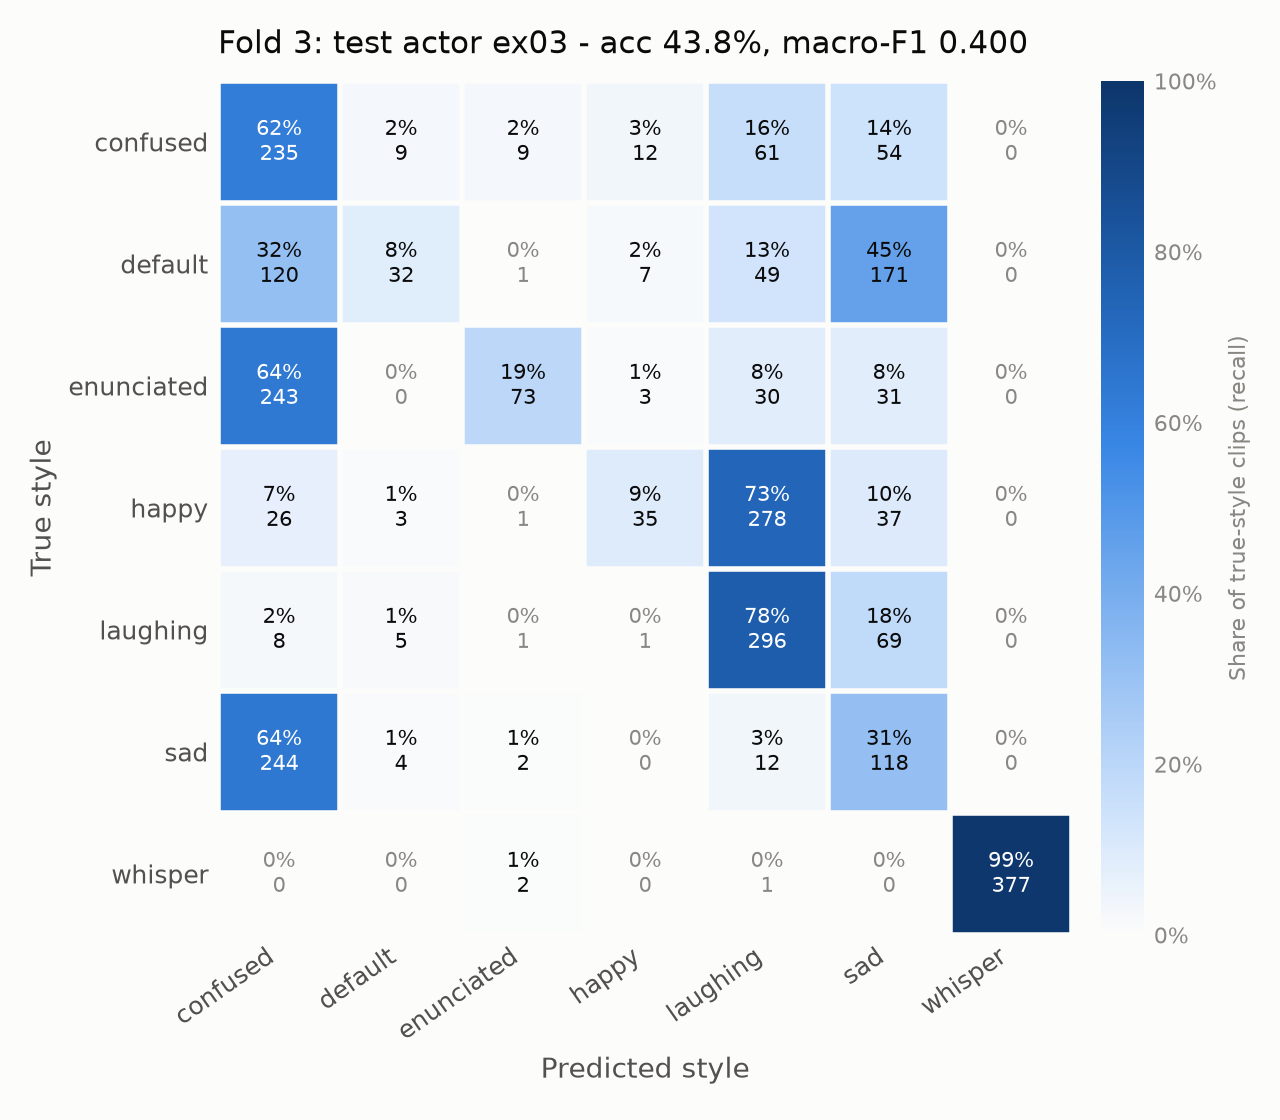

The table this chart was drawn from, first rows:
, confused, default, enunciated, happy, laughing, sad, whisper
confused, 235, 9, 9, 12, 61, 54, 0
default, 120, 32, 1, 7, 49, 171, 0
enunciated, 243, 0, 73, 3, 30, 31, 0
happy, 26, 3, 1, 35, 278, 37, 0
laughing, 8, 5, 1, 1, 296, 69, 0
sad, 244, 4, 2, 0, 12, 118, 0
whisper, 0, 0, 2, 0, 1, 0, 377
